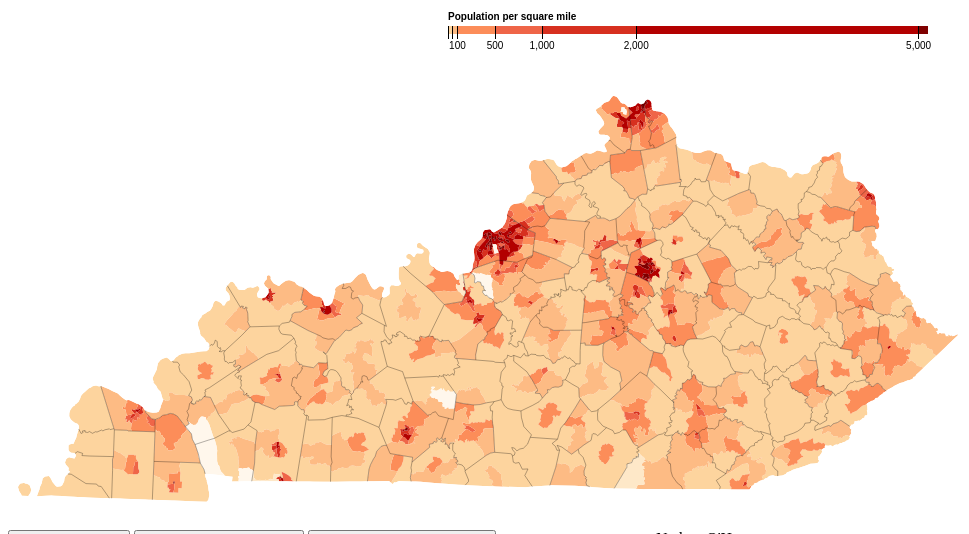
D3 v3 page, settled after 360 driven frames (6 s of simulated time); the page loaded 1 data file(s).



var color = d3.scale.threshold()
    .domain([1, 10, 50, 100, 500, 1000, 2000, 5000])
    .range(["#fff7ec", "#fee8c8", "#fdd49e", "#fdbb84", "#fc8d59", "#ef6548", "#d7301f", "#b30000", "#7f0000"]);
	
var contrast_color = d3.scale.threshold()
    .domain([1, 10, 20, 50, 100, 200, 500, 1000])
    .range(["#fff7ec", "#fee8c8", "#fdd49e", "#fdbb84", "#fc8d59", "#ef6548", "#d7301f", "#b30000", "#7f0000"]);
	
var width = 960,
    height = 540;

var formatNumber = d3.format(",d");

var path = d3.geo.path()
    .projection(null);

// A position encoding for the key only.
var x = d3.scale.linear()
    .domain([0, 5100])
    .range([0, 480]);


svg = d3.select("body").append("svg")
    .attr("width", width)
    .attr("height", height);

var g = svg.append("g")
    .attr("class", "key")
    .attr("transform", "translate(440,40)");

g.selectAll("rect")
    .data(color.range().map(function(d, i) {
      return {
        x0: i ? x(color.domain()[i - 1]) : x.range()[0],
        x1: i < color.domain().length ? x(color.domain()[i]) : x.range()[1],
        z: d
      };
    }))
  .enter().append("rect")
    .attr("height", 8)
    .attr("x", function(d) { return d.x0; })
    .attr("width", function(d) { return d.x1 - d.x0; })
    .style("fill", function(d) { return d.z; });
	
var add_tracts = function(){};
	
d3.json("ky.json", function(error, ky) {
  if (error) throw error;
  
  var tracts = topojson.feature(ky, ky.objects.tracts);

  // Clip tracts to land.
  svg.append("defs").append("clipPath")
      .attr("id", "clip-land")
    .append("path")
      .datum(topojson.feature(ky, ky.objects.counties))
      .attr("d", path);

  // Group tracts by color for faster rendering.
  add_tracts = function(colors){
  d3.selectAll('.tract').remove();
  d3.selectAll('.caption').remove();
  svg.append("g")
      .attr("class", "tract")
      .attr("clip-path", "url(#clip-land)")
      .attr("stroke-opacity", ~d3.select('#tract_button').text().indexOf('Off') ? 0 : 0.3)
    .selectAll("path")
      .data(d3.nest()
        .key(function(d) { return colors(d.properties.population / d.properties.area * 2.58999e6); })
        .entries(tracts.features.filter(function(d) { return d.properties.area; })))
    .enter().append("path")
      .style("fill", function(d) { return d.key; })
      .attr("d", function(d) { return path({type: "FeatureCollection", features: d.values}); });

var xAxis = d3.svg.axis()
    .scale(x)
    .orient("bottom")
    .tickSize(13)
    .tickValues(color.domain())
    .tickFormat(function(d, i) { return d >= 100 ? formatNumber(colors.domain()[i]) : null; });
	
g.call(xAxis).append("text")
    .attr("class", "caption")
    .attr("y", -6)
    .text("Population per square mile");

  // Draw county borders.
  svg.append("path")
      .datum(topojson.mesh(ky, ky.objects.counties, function(a, b) { return a !== b; }))
      .attr("class", "county-border")
      .attr("d", path)

  // Draw state borders.
  svg.append("path")
      .datum(topojson.mesh(ky, ky.objects.counties, function(a, b) { return a === b; }))
      .attr("class", "state-border")
      .attr("d", path)
      .attr("stroke-opacity", ~d3.select('#state_button').text().indexOf('Off') ? 0 : 0.3);
  }
  
  add_tracts(color);
});

d3.select(self.frameElement).style("height", height + "px");


d3.select('#state_button').on('click',function(){
	if(~d3.select('#state_button').text().indexOf('Off')){
		d3.select('#state_button').text('State Borders: On');
		d3.selectAll('.state-border').attr('stroke-opacity', 0.3);
	}else{
		d3.select('#state_button').text('State Borders: Off');
		d3.selectAll('.state-border').attr('stroke-opacity', 0);
	}
});

d3.select('#tract_button').on('click',function(){
	if(~d3.select('#tract_button').text().indexOf('Off')){
		d3.select('#tract_button').text('Census Tract Borders: On');
		d3.selectAll('.tract').attr('stroke-opacity', 0.3);
	}else{
		d3.select('#tract_button').text('Census Tract Borders: Off');
		d3.selectAll('.tract').attr('stroke-opacity', 0);
	}
});

d3.select('#color_button').on('click',function(){
	if(~d3.select('#color_button').text().indexOf('Off')){
		d3.select('#color_button').text('Higher Contrast Colors: On');
		add_tracts(contrast_color);
	}else{
		d3.select('#color_button').text('Higher Contrast Colors: Off');
		add_tracts(color);
	}
});



### data: ky.json
{
 "type": "Topology",
 "objects": {
  "tracts": {
   "type": "GeometryCollection",
   "bbox": [
    3798864.0,
    3348834.0,
    6018304.0,
    4307128.0
   ],
   "geometries": [
    "{... 4 keys}",
    "{... 4 keys}",
    "{... 4 keys}",
    "{... 4 keys}",
    "{... 4 keys}",
    "{... 4 keys}",
    "{... 4 keys}",
    "{... 4 keys}",
    "... 1,107 more items"
   ]
  },
  "counties": {
   "type": "GeometryCollection",
   "bbox": [
    3798864.0,
    3348834.0,
    6018304.0,
    4307128.0
   ],
   "geometries": [
    "{... 4 keys}",
    "{... 4 keys}",
    "{... 4 keys}",
    "{... 4 keys}",
    "{... 4 keys}",
    "{... 4 keys}",
    "{... 4 keys}",
    "{... 4 keys}",
    "... 112 more items"
   ]
  }
 },
 "arcs": [
  [
   [
    7781,
    6343
   ],
   [
    14,
    64
   ]
  ],
  [
   [
    7795,
    6407
   ],
   [
    19,
    -44
   ],
   [
    13,
    6
   ],
   [
    -5,
    36
   ]
  ],
  [
   [
    7822,
    6405
   ],
   [
    17,
    -19
   ],
   [
    13,
    -46
   ]
  ],
  [
   [
    7852,
    6340
   ],
   [
    -13,
    -3
   ],
   [
    3,
    -20
   ],
   [
    -19,
    -10
   ]
  ],
  [
   [
    7823,
    6307
   ],
   [
    -6,
    -20
   ]
  ],
  [
   [
    7817,
    6287
   ],
   [
    2,
    -52
   ],
   [
    10,
    -17
   ],
   [
    8,
    -51
   ],
   [
    17,
    39
   ],
   [
    7,
    45
   ]
  ],
  [
   [
    7861,
    6251
   ],
   [
    17,
    8
   ]
  ],
  [
   [
    7878,
    6259
   ],
   [
    17,
    -4
   ],
   [
    3,
    -35
   ],
   [
    11,
    17
   ]
  ],
  "... 7,702 more items"
 ],
 "transform": {
  "scale": [
   0.09401,
   -0.04059
  ],
  "translate": [
   10.0,
   515.9
  ]
 }
}